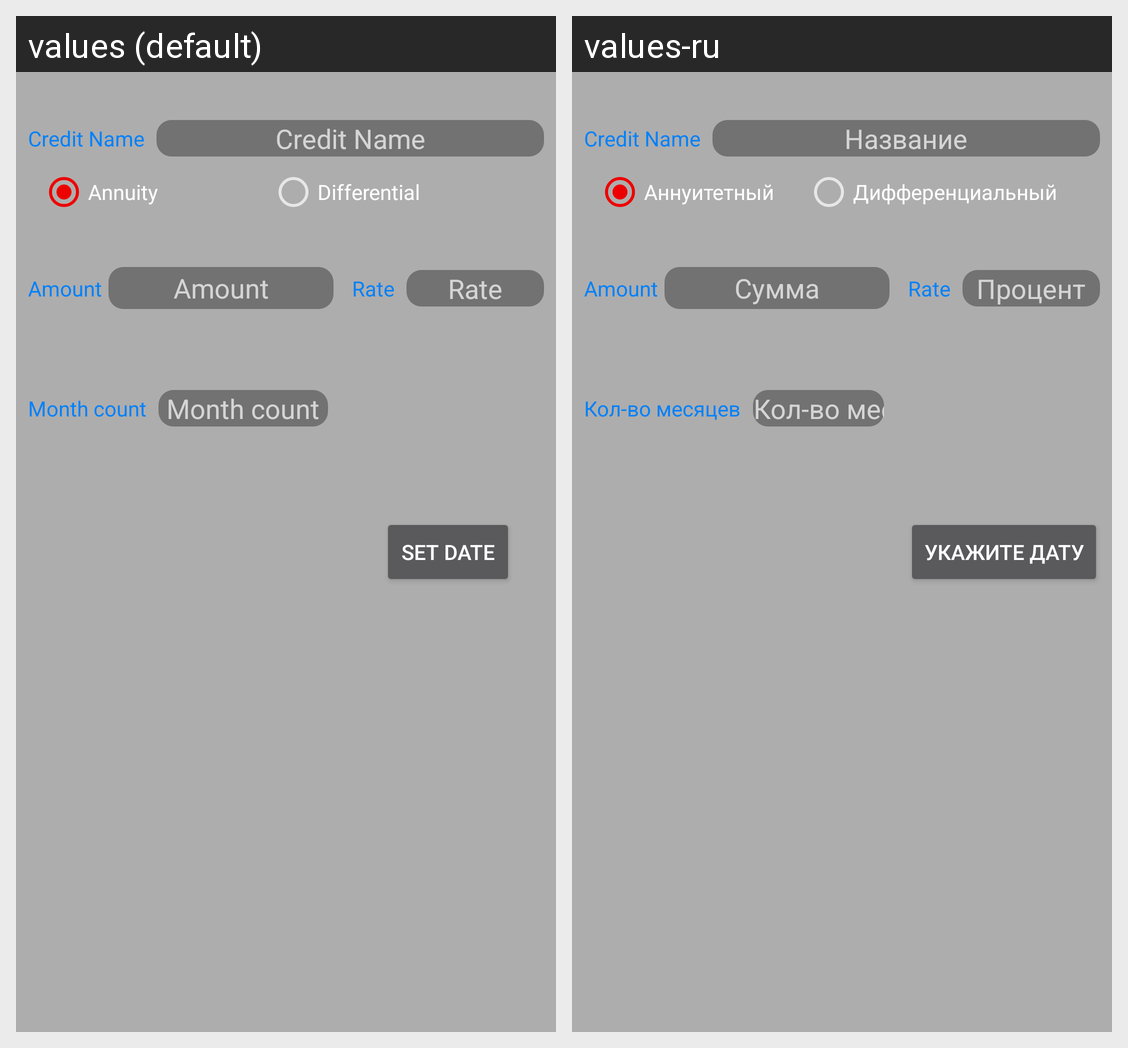

The same Android screen rendered under two of its app's locales, left to right. List the strings drawn on it with the default value and each locale's translation.
Android screen res/layout/fragment_add_credit.xml rendered under 2 locales, left to right: values (default), values-ru. Device: Nexus 5 (rendered at 1080×1920; each locale shown at half size, 540×960, under a caption strip naming it); theme AppTheme.
Strings drawn on this screen, with the default value and each locale's value (text and hints the layout hard-codes, and strings that could not be matched under every locale, appear in the picture but are not listed):

fragment_add_credit_name
  values: Credit Name
  values-ru: Название

fragment_add_type_annuity
  values: Annuity
  values-ru: Аннуитетный

fragment_add_type_differential
  values: Differential
  values-ru: Дифференциальный

fragment_add_credit_amount
  values: Amount
  values-ru: Сумма

fragment_add_credit_rate
  values: Rate
  values-ru: Процент

fragment_add_credit_set_date
  values: Set Date
  values-ru: Укажите дату
